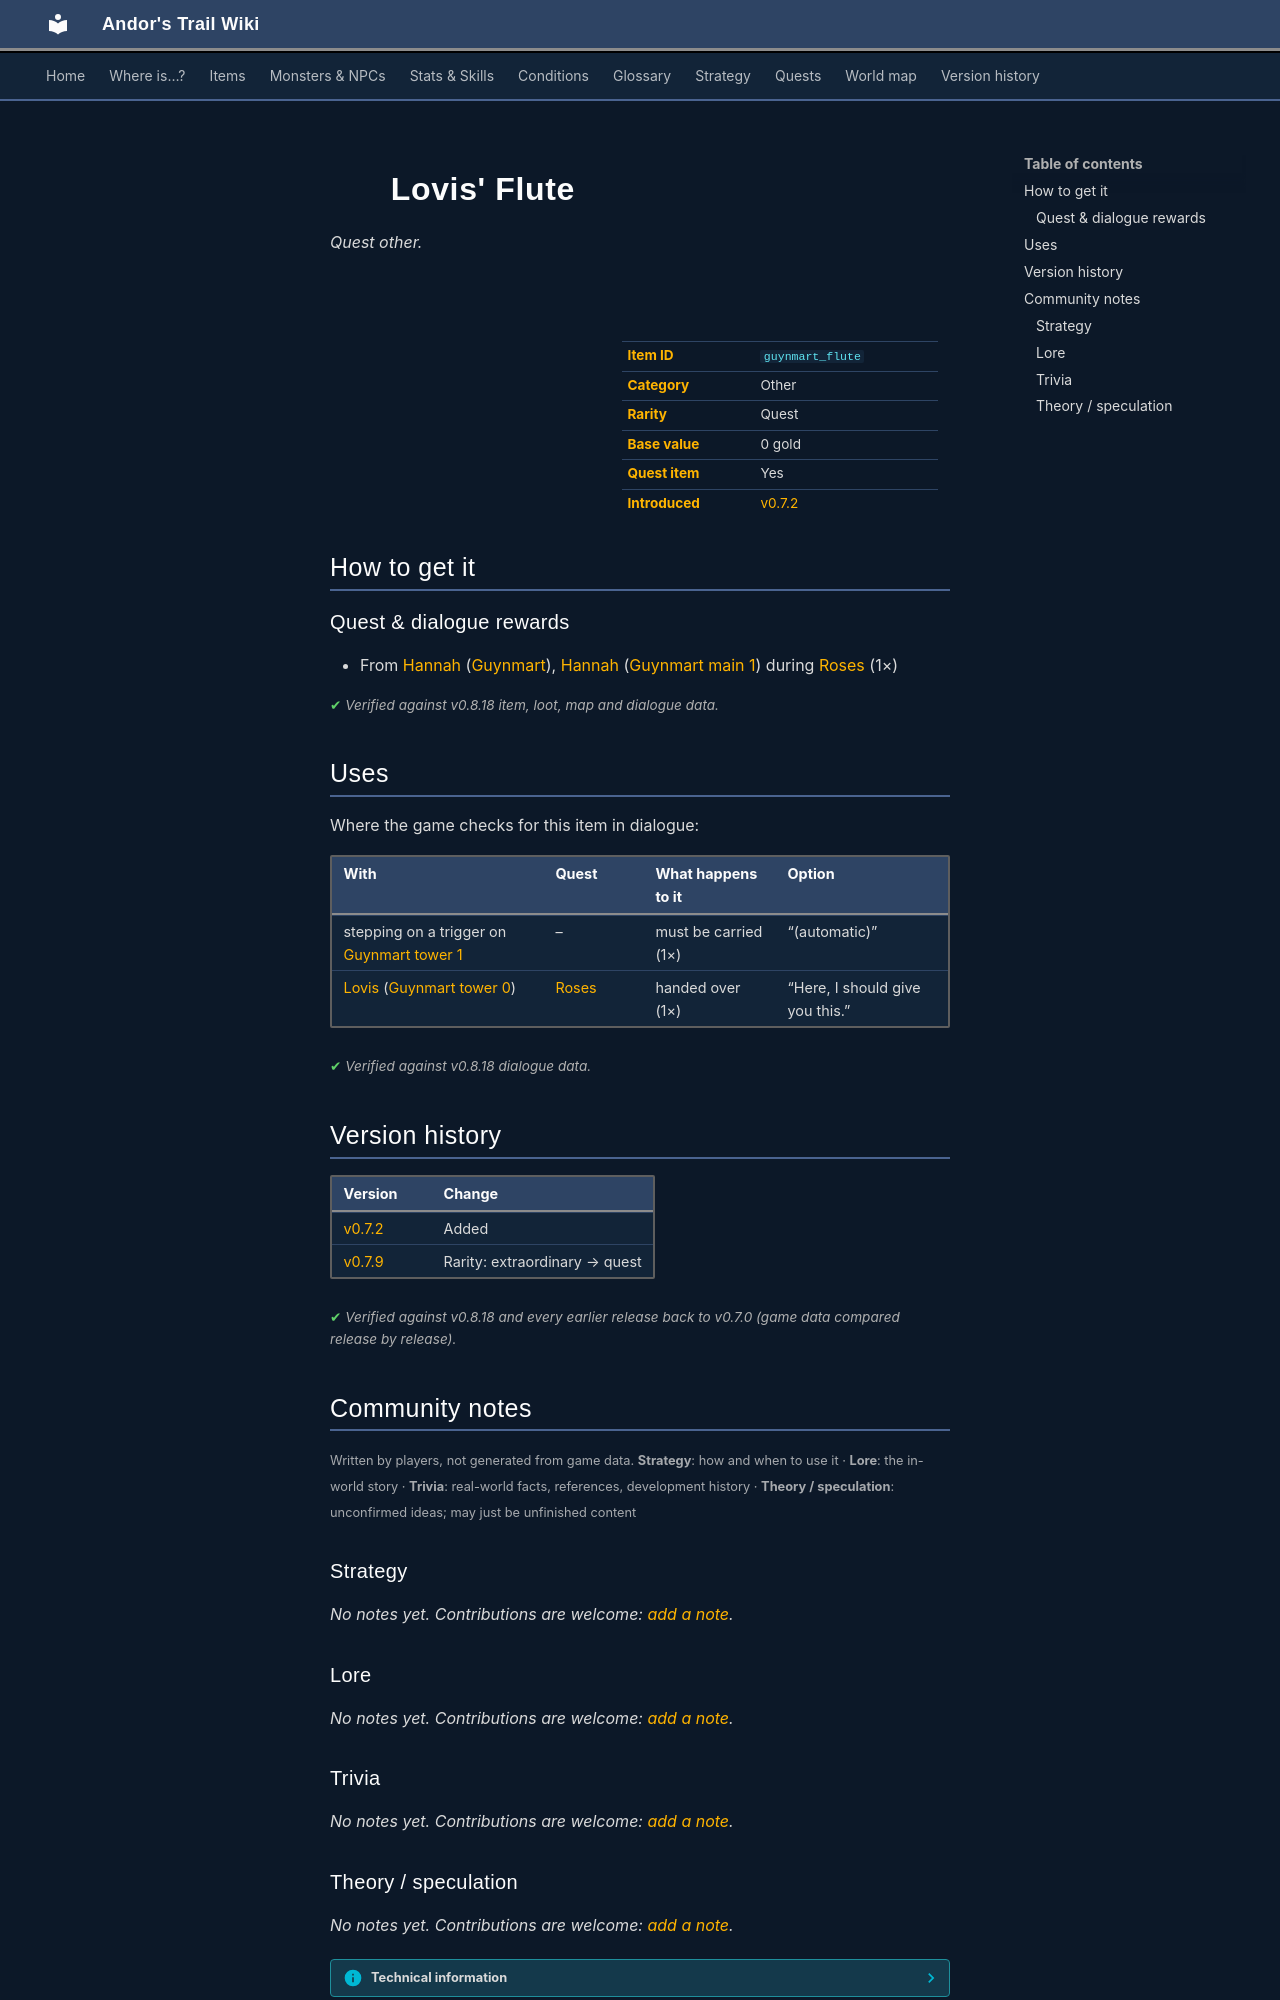

repository: asdfghjkl628/Andor-s-Trail-Wikiiii · page: items/guynmart_flute/index.html · generator: mkdocs

---
description: "Lovis' Flute is a quest other in Andor's Trail. How to get it: quests and dialogue."
---

# ![](../assets/icons/items/items_japozero_371.png){ .sprite } Lovis' Flute

*Quest other.*

<div class="infobox" markdown>

<p class="ib-img"><img class="sprite" src="../../assets/icons/items/items_japozero_371.png" alt=""></p>

| | |
|---|---|
| **Item ID** | `guynmart_flute` |
| **Category** | Other |
| **Rarity** | Quest |
| **Base value** | 0 gold |
| **Quest item** | Yes |
| **Introduced** | [v0.7.2](../versions/0.7.2.md) |

</div>

## How to get it

### Quest & dialogue rewards

- From [Hannah](../monsters/guynmart_hannah.md) ([Guynmart](../maps/guynmart.md)), [Hannah](../monsters/guynmart_hannah.md#v-guynmart_hannah3) ([Guynmart main 1](../maps/guynmart_main_1.md)) during [Roses](../quests/guynmart.md#stage-100) (1×)


<p class="verified">Verified against v0.8.18 item, loot, map and dialogue data.</p>

## Uses

Where the game checks for this item in dialogue:

| With | Quest | What happens to it | Option |
|---|---|---|---|
| stepping on a trigger on [Guynmart tower 1](../maps/guynmart_tower_1.md) | – | must be carried (1×) | “(automatic)” |
| [Lovis](../monsters/guynmart_lovis.md) ([Guynmart tower 0](../maps/guynmart_tower_0.md)) | [Roses](../quests/guynmart.md#stage-132) | handed over (1×) | “Here, I should give you this.” |

<p class="verified">Verified against v0.8.18 dialogue data.</p>


## Version history

| Version | Change |
|---|---|
| [v0.7.2](../versions/0.7.2.md) | Added |
| [v0.7.9](../versions/0.7.9.md) | Rarity: extraordinary → quest |

<p class="verified">Verified against v0.8.18 and every earlier release back to v0.7.0 (game data compared release by release).</p>


## Community notes

<small>Written by players, not generated from game data. **Strategy**: how and when to use it · **Lore**: the in-world story · **Trivia**: real-world facts, references, development history · **Theory / speculation**: unconfirmed ideas; may just be unfinished content</small>

### Strategy

*No notes yet. Contributions are welcome: [add a note](https://github.com/asdfghjkl628/Andor-s-Trail-Wikiiii/new/main/notes/items?filename=guynmart_flute.md&value=%23%23%20Strategy%0A%0A%3C%21--%20how%20and%20when%20to%20use%20it%20--%3E%0A%0A%23%23%20Lore%0A%0A%3C%21--%20the%20in-world%20story%20--%3E%0A%0A%23%23%20Trivia%0A%0A%3C%21--%20real-world%20facts%2C%20references%2C%20development%20history%20--%3E%0A%0A%23%23%20Theory%20/%20speculation%0A%0A%3C%21--%20unconfirmed%20ideas%3B%20may%20just%20be%20unfinished%20content%20--%3E%0A).*

### Lore

*No notes yet. Contributions are welcome: [add a note](https://github.com/asdfghjkl628/Andor-s-Trail-Wikiiii/new/main/notes/items?filename=guynmart_flute.md&value=%23%23%20Strategy%0A%0A%3C%21--%20how%20and%20when%20to%20use%20it%20--%3E%0A%0A%23%23%20Lore%0A%0A%3C%21--%20the%20in-world%20story%20--%3E%0A%0A%23%23%20Trivia%0A%0A%3C%21--%20real-world%20facts%2C%20references%2C%20development%20history%20--%3E%0A%0A%23%23%20Theory%20/%20speculation%0A%0A%3C%21--%20unconfirmed%20ideas%3B%20may%20just%20be%20unfinished%20content%20--%3E%0A).*

### Trivia

*No notes yet. Contributions are welcome: [add a note](https://github.com/asdfghjkl628/Andor-s-Trail-Wikiiii/new/main/notes/items?filename=guynmart_flute.md&value=%23%23%20Strategy%0A%0A%3C%21--%20how%20and%20when%20to%20use%20it%20--%3E%0A%0A%23%23%20Lore%0A%0A%3C%21--%20the%20in-world%20story%20--%3E%0A%0A%23%23%20Trivia%0A%0A%3C%21--%20real-world%20facts%2C%20references%2C%20development%20history%20--%3E%0A%0A%23%23%20Theory%20/%20speculation%0A%0A%3C%21--%20unconfirmed%20ideas%3B%20may%20just%20be%20unfinished%20content%20--%3E%0A).*
